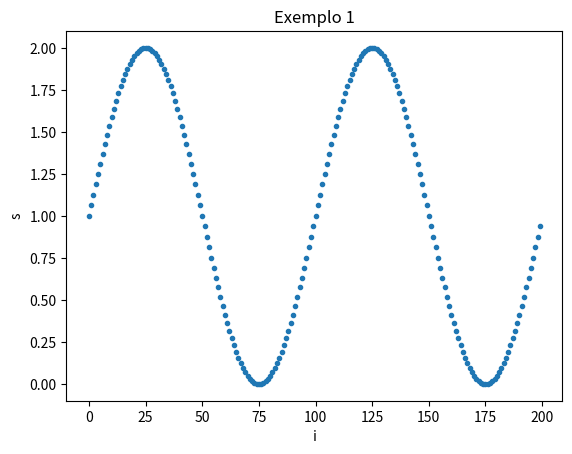
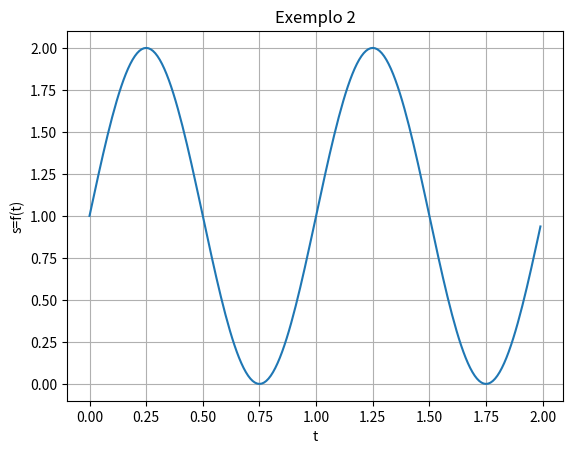

These charts were generated, in order, by the following Python code:
import matplotlib.pyplot as plt
import numpy as np

# Data for plotting
t = np.arange(0.0, 2.0, 0.01)
s = 1 + np.sin(2 * np.pi * t)

fig, ax = plt.subplots()
ax.plot(s, ".")
ax.set(xlabel='i', ylabel='s',
       title='Exemplo 1')


fig.savefig("test.png")
plt.show()

fig, ax = plt.subplots()
ax.plot(t, s)
ax.set(xlabel='t', ylabel='s=f(t)',
       title='Exemplo 2')
ax.grid()
plt.show()

#Para mais exemplos de gráficos veja:
#https://matplotlib.org/stable/gallery/index.html
